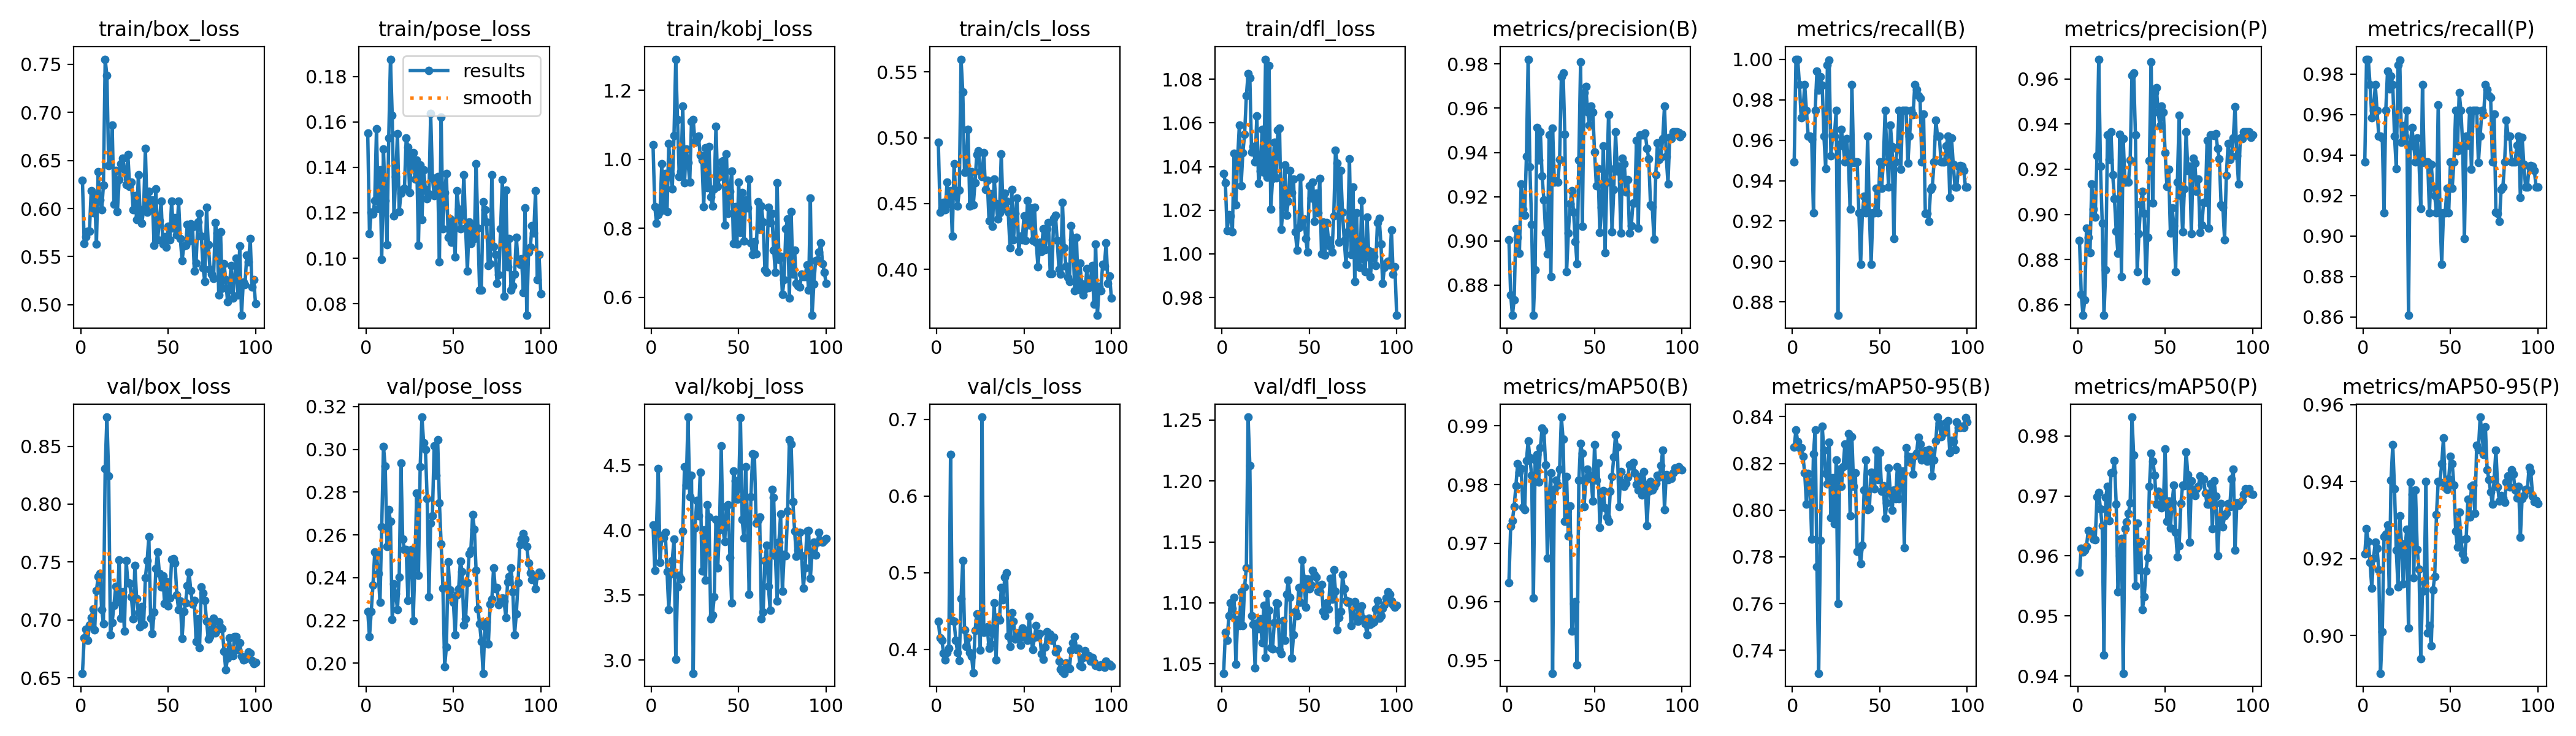

The file beside this chart, header and first rows:
epoch, train/box_loss, train/pose_loss, train/kobj_loss, train/cls_loss, train/dfl_loss, metrics/precision(B), metrics/recall(B), metrics/mAP50(B), metrics/mAP50-95(B), metrics/precision(P), metrics/recall(P), metrics/mAP50(P), metrics/mAP50-95(P), val/box_loss, val/pose_loss, val/kobj_loss, val/cls_loss, val/dfl_loss, lr/pg0, lr/pg1, lr/pg2
1, 0.6291, 0.155, 1.042, 0.4963, 1.037, 0.9005, 0.9494, 0.9633, 0.827, 0.8884, 0.9367, 0.9573, 0.9213, 0.6539, 0.2242, 4.04, 0.4365, 1.042, 0.00016, 0.00016, 0.00016
2, 0.5635, 0.1109, 0.8632, 0.4436, 1.033, 0.8756, 1, 0.9728, 0.8344, 0.8646, 0.9873, 0.9613, 0.9278, 0.6844, 0.2123, 3.688, 0.4147, 1.076, 0.0003366, 0.0003366, 0.0003366
3, 0.5709, 0.1203, 0.8154, 0.4468, 1.011, 0.8663, 1, 0.9739, 0.8292, 0.8553, 0.9873, 0.9607, 0.9245, 0.6917, 0.2243, 4.034, 0.4121, 1.069, 0.0005097, 0.0005097, 0.0005097
4, 0.5767, 0.1194, 0.839, 0.451, 1.018, 0.8734, 0.9873, 0.9763, 0.8268, 0.862, 0.9747, 0.961, 0.919, 0.6822, 0.2366, 4.473, 0.3951, 1.089, 0.0006792, 0.0006792, 0.0006792
5, 0.5763, 0.1253, 0.8492, 0.4453, 1.017, 0.9056, 0.971, 0.9798, 0.8268, 0.8938, 0.9585, 0.9616, 0.9124, 0.6956, 0.2519, 3.751, 0.386, 1.1, 0.0008452, 0.0008452, 0.0008452
6, 0.6184, 0.1569, 0.9871, 0.4661, 1.01, 0.9016, 0.9747, 0.9836, 0.823, 0.8898, 0.962, 0.9642, 0.9202, 0.7017, 0.2511, 3.957, 0.396, 1.096, 0.001007, 0.001007, 0.001007
7, 0.5955, 0.122, 0.8591, 0.4498, 1.046, 0.8945, 0.9873, 0.9821, 0.816, 0.883, 0.9747, 0.964, 0.9243, 0.7091, 0.242, 3.938, 0.4015, 1.105, 0.001166, 0.001166, 0.001166
8, 0.6146, 0.1389, 0.9588, 0.4599, 1.023, 0.9258, 0.9747, 0.9827, 0.8025, 0.9136, 0.962, 0.9637, 0.9226, 0.6913, 0.2286, 3.984, 0.6545, 1.05, 0.001322, 0.001322, 0.001322
9, 0.5628, 0.09951, 0.8486, 0.4251, 1.044, 0.9145, 0.962, 0.9761, 0.8157, 0.9024, 0.9494, 0.9628, 0.9171, 0.7253, 0.2637, 3.683, 0.4377, 1.086, 0.001473, 0.001473, 0.001473
10, 0.638, 0.1479, 1.046, 0.4802, 1.059, 0.9117, 0.962, 0.9758, 0.812, 0.8989, 0.9494, 0.9627, 0.8902, 0.7374, 0.3013, 3.389, 0.4367, 1.081, 0.001621, 0.001621, 0.001621
11, 0.6089, 0.1253, 0.957, 0.457, 1.031, 0.9382, 0.9604, 0.9841, 0.7875, 0.9259, 0.9485, 0.9698, 0.901, 0.7403, 0.2921, 3.659, 0.4123, 1.109, 0.001766, 0.001766, 0.001766
12, 0.5987, 0.1061, 0.9139, 0.4479, 1.046, 0.9821, 0.9241, 0.9874, 0.824, 0.9687, 0.9114, 0.9706, 0.9257, 0.7088, 0.2546, 3.768, 0.3956, 1.081, 0.001782, 0.001782, 0.001782
13, 0.6239, 0.1528, 1.07, 0.4601, 1.055, 0.9334, 0.9747, 0.9846, 0.8344, 0.9213, 0.962, 0.9678, 0.9264, 0.6968, 0.2717, 3.931, 0.3853, 1.113, 0.001762, 0.001762, 0.001762
14, 0.7552, 0.1875, 1.29, 0.5597, 1.072, 0.9075, 0.9941, 0.9815, 0.7757, 0.896, 0.9814, 0.965, 0.9288, 0.8307, 0.2663, 3.007, 0.4667, 1.129, 0.001743, 0.001743, 0.001743
15, 0.7382, 0.1629, 1.115, 0.5348, 1.083, 0.8664, 0.9848, 0.9606, 0.7302, 0.8553, 0.9727, 0.9435, 0.9115, 0.8751, 0.2204, 3.562, 0.5162, 1.252, 0.001723, 0.001723, 0.001723
16, 0.6449, 0.1188, 0.9496, 0.4737, 1.081, 0.8868, 0.9915, 0.9842, 0.7871, 0.8755, 0.9791, 0.9697, 0.9404, 0.8242, 0.2371, 3.652, 0.4258, 1.213, 0.001703, 0.001703, 0.001703
17, 0.6473, 0.1359, 0.9638, 0.474, 1.047, 0.9512, 0.9871, 0.9851, 0.8358, 0.9353, 0.9747, 0.9716, 0.9495, 0.6873, 0.2325, 3.625, 0.4036, 1.089, 0.001683, 0.001683, 0.001683
18, 0.687, 0.1548, 1.155, 0.5064, 1.049, 0.9366, 0.962, 0.9805, 0.8257, 0.9243, 0.9494, 0.9659, 0.9381, 0.6978, 0.2251, 3.992, 0.4152, 1.082, 0.001663, 0.001663, 0.001663
19, 0.6042, 0.1206, 0.932, 0.4481, 1.042, 0.9492, 0.946, 0.9863, 0.8156, 0.9365, 0.9333, 0.9739, 0.9221, 0.7123, 0.2404, 4.487, 0.3962, 1.047, 0.001644, 0.001644, 0.001644
20, 0.6394, 0.1286, 1.029, 0.4743, 1.063, 0.9292, 0.9973, 0.9897, 0.8113, 0.9174, 0.9846, 0.9739, 0.9126, 0.7287, 0.2935, 4.344, 0.3913, 1.083, 0.001624, 0.001624, 0.001624
21, 0.597, 0.1302, 0.9916, 0.4489, 1.032, 0.9186, 0.9994, 0.9892, 0.8291, 0.9069, 0.9868, 0.9759, 0.9311, 0.7157, 0.258, 4.869, 0.3693, 1.079, 0.001604, 0.001604, 0.001604
22, 0.6297, 0.1306, 0.9336, 0.466, 1.038, 0.9039, 0.9522, 0.9834, 0.7966, 0.8925, 0.9463, 0.9686, 0.9239, 0.7517, 0.2532, 4.257, 0.4244, 1.087, 0.001584, 0.001584, 0.001584
23, 0.6467, 0.1529, 1.11, 0.4874, 1.057, 0.8942, 0.9627, 0.9674, 0.8138, 0.8829, 0.9544, 0.954, 0.9134, 0.7013, 0.253, 4.421, 0.4465, 1.067, 0.001564, 0.001564, 0.001564
24, 0.652, 0.1489, 1.115, 0.4898, 1.037, 0.9479, 0.962, 0.9777, 0.7943, 0.9354, 0.9494, 0.96, 0.9228, 0.7241, 0.2294, 2.899, 0.4383, 1.098, 0.001545, 0.001545, 0.001545
25, 0.6406, 0.1288, 1.05, 0.4741, 1.089, 0.884, 0.9747, 0.982, 0.8214, 0.8725, 0.962, 0.9629, 0.9276, 0.6903, 0.2517, 4.014, 0.399, 1.055, 0.001525, 0.001525, 0.001525
26, 0.6251, 0.1442, 1.058, 0.4704, 1.035, 0.9511, 0.8734, 0.9478, 0.7599, 0.9336, 0.8608, 0.9405, 0.9019, 0.7512, 0.2531, 4.226, 0.703, 1.107, 0.001505, 0.001505, 0.001505
27, 0.6559, 0.1464, 1.067, 0.4886, 1.086, 0.9265, 0.9577, 0.9792, 0.8175, 0.9143, 0.9451, 0.9645, 0.9399, 0.7323, 0.2198, 4.109, 0.4226, 1.094, 0.001485, 0.001485, 0.001485
28, 0.6228, 0.1349, 1.011, 0.4608, 1.02, 0.9271, 0.9653, 0.9807, 0.8101, 0.915, 0.9534, 0.9656, 0.9367, 0.7319, 0.2463, 4.443, 0.4251, 1.063, 0.001465, 0.001465, 0.001465
29, 0.6274, 0.1432, 0.9978, 0.4678, 1.035, 0.9265, 0.9571, 0.9799, 0.8185, 0.9142, 0.9446, 0.9671, 0.915, 0.7201, 0.2795, 3.683, 0.4293, 1.062, 0.001446, 0.001446, 0.001446
30, 0.599, 0.1058, 0.862, 0.4371, 1.051, 0.9367, 0.9494, 0.9826, 0.8283, 0.9241, 0.9367, 0.9689, 0.9379, 0.7008, 0.241, 4.002, 0.4014, 1.084, 0.001426, 0.001426, 0.001426
31, 0.6133, 0.1409, 1.033, 0.4573, 1.035, 0.9743, 0.9608, 0.9915, 0.8193, 0.9615, 0.9483, 0.9831, 0.9223, 0.7471, 0.2918, 3.615, 0.4071, 1.1, 0.001406, 0.001406, 0.001406
32, 0.5885, 0.117, 0.9174, 0.4325, 1.057, 0.976, 0.9494, 0.9877, 0.8327, 0.9626, 0.9367, 0.9768, 0.9173, 0.7183, 0.3151, 4.193, 0.4212, 1.1, 0.001386, 0.001386, 0.001386
33, 0.6351, 0.139, 1.038, 0.4688, 1.058, 0.9482, 0.9259, 0.9737, 0.7975, 0.9352, 0.9135, 0.955, 0.894, 0.7063, 0.303, 4.103, 0.4607, 1.061, 0.001366, 0.001366, 0.001366
34, 0.5953, 0.1301, 0.8913, 0.4501, 1.011, 0.886, 0.9873, 0.9814, 0.8313, 0.8746, 0.9747, 0.9655, 0.9116, 0.694, 0.2999, 3.318, 0.3861, 1.058, 0.001347, 0.001347, 0.001347
35, 0.5849, 0.1261, 0.8637, 0.4384, 1.021, 0.9036, 0.9489, 0.9712, 0.8101, 0.8915, 0.9364, 0.9577, 0.9138, 0.7117, 0.2769, 3.348, 0.4422, 1.085, 0.001327, 0.001327, 0.001327
36, 0.5996, 0.1282, 0.9143, 0.4432, 1.041, 0.9169, 0.9494, 0.9764, 0.8159, 0.9044, 0.9367, 0.9624, 0.94, 0.6959, 0.231, 3.485, 0.4385, 1.069, 0.001307, 0.001307, 0.001307
37, 0.6623, 0.1636, 1.096, 0.4879, 1.018, 0.9227, 0.9494, 0.955, 0.7824, 0.9103, 0.9367, 0.9511, 0.9007, 0.7361, 0.2654, 4.082, 0.4809, 1.107, 0.001287, 0.001287, 0.001287
38, 0.5965, 0.1354, 0.9215, 0.4461, 1.024, 0.913, 0.9241, 0.9597, 0.7832, 0.9005, 0.9114, 0.9532, 0.9026, 0.7511, 0.2691, 3.708, 0.4643, 1.119, 0.001267, 0.001267, 0.001267
39, 0.6176, 0.1276, 0.9493, 0.4577, 1.038, 0.8996, 0.8987, 0.96, 0.777, 0.8704, 0.9354, 0.9575, 0.8973, 0.7717, 0.3017, 4.002, 0.494, 1.105, 0.001248, 0.001248, 0.001248
40, 0.602, 0.1339, 0.9933, 0.4518, 1.028, 0.8898, 0.9241, 0.9492, 0.7851, 0.8898, 0.9241, 0.9597, 0.9119, 0.7015, 0.2878, 4.646, 0.4995, 1.055, 0.001228, 0.001228, 0.001228
41, 0.6089, 0.1358, 0.9957, 0.4432, 1.034, 0.9364, 0.9324, 0.9807, 0.8086, 0.9237, 0.9199, 0.9716, 0.9154, 0.6882, 0.3046, 4.01, 0.4175, 1.074, 0.001208, 0.001208, 0.001208
42, 0.562, 0.0984, 0.8091, 0.4163, 1.01, 0.9809, 0.9241, 0.987, 0.8216, 0.9674, 0.9114, 0.9771, 0.9314, 0.7069, 0.275, 3.91, 0.4037, 1.093, 0.001188, 0.001188, 0.001188
43, 0.6203, 0.162, 1.016, 0.4607, 1.002, 0.9065, 0.962, 0.9853, 0.8002, 0.905, 0.9647, 0.9758, 0.94, 0.7442, 0.2558, 4.178, 0.4478, 1.089, 0.001168, 0.001168, 0.001168
44, 0.5672, 0.113, 0.8438, 0.4224, 1.012, 0.9672, 0.9241, 0.9763, 0.8006, 0.9539, 0.9114, 0.9735, 0.9399, 0.7587, 0.2352, 4.196, 0.4366, 1.113, 0.001149, 0.001149, 0.001149
45, 0.587, 0.1288, 0.908, 0.4423, 1.035, 0.9699, 0.8987, 0.9808, 0.8163, 0.9561, 0.8861, 0.9687, 0.9446, 0.7402, 0.1984, 3.79, 0.4139, 1.101, 0.001129, 0.001129, 0.001129
46, 0.6074, 0.1373, 0.9662, 0.4543, 1.014, 0.9585, 0.9241, 0.9826, 0.8132, 0.9452, 0.9114, 0.9708, 0.9513, 0.7286, 0.2076, 3.439, 0.4215, 1.135, 0.001109, 0.001109, 0.001109
47, 0.5627, 0.1092, 0.7565, 0.4134, 1.016, 0.9522, 0.9241, 0.9817, 0.8091, 0.9392, 0.9114, 0.9704, 0.9384, 0.7379, 0.2473, 4.457, 0.4142, 1.12, 0.001089, 0.001089, 0.001089
48, 0.571, 0.1174, 0.8625, 0.425, 1.007, 0.961, 0.9362, 0.9809, 0.8256, 0.948, 0.9235, 0.968, 0.938, 0.714, 0.2341, 4.381, 0.4053, 1.097, 0.001069, 0.001069, 0.001069
49, 0.5601, 0.107, 0.7547, 0.4223, 1.001, 0.9583, 0.9241, 0.9772, 0.8131, 0.9452, 0.9114, 0.9686, 0.9408, 0.7334, 0.2309, 4.238, 0.4282, 1.12, 0.00105, 0.00105, 0.00105
50, 0.5818, 0.1147, 0.9336, 0.4406, 1.031, 0.9401, 0.9494, 0.9868, 0.8246, 0.9272, 0.9367, 0.9778, 0.9465, 0.7121, 0.2285, 4.323, 0.4158, 1.112, 0.00103, 0.00103, 0.00103
51, 0.5677, 0.1006, 0.7873, 0.4219, 1.026, 0.925, 0.9361, 0.9807, 0.8082, 0.9125, 0.9236, 0.9657, 0.9447, 0.7188, 0.2132, 4.865, 0.4209, 1.115, 0.00101, 0.00101, 0.00101
52, 0.6074, 0.1298, 0.9029, 0.4522, 1.033, 0.9327, 0.9494, 0.9836, 0.8103, 0.9199, 0.9367, 0.9691, 0.9391, 0.7523, 0.232, 4.079, 0.4115, 1.127, 0.0009902, 0.0009902, 0.0009902
53, 0.5796, 0.1216, 0.7624, 0.4334, 1.015, 0.9037, 0.9747, 0.9727, 0.7965, 0.8917, 0.962, 0.9647, 0.9271, 0.7528, 0.2348, 3.941, 0.4431, 1.123, 0.0009704, 0.0009704, 0.0009704
54, 0.5903, 0.1129, 0.8824, 0.4465, 1.028, 0.9151, 0.9547, 0.9769, 0.803, 0.9029, 0.9421, 0.969, 0.923, 0.7491, 0.2478, 4.486, 0.4162, 1.121, 0.0009506, 0.0009506, 0.0009506
55, 0.5723, 0.1189, 0.8586, 0.4218, 1.019, 0.9429, 0.9367, 0.979, 0.8181, 0.895, 0.9709, 0.9718, 0.9321, 0.7216, 0.243, 4.085, 0.3996, 1.11, 0.0009308, 0.0009308, 0.0009308
56, 0.6075, 0.1366, 0.9425, 0.4472, 1.035, 0.8946, 0.9674, 0.976, 0.8075, 0.8745, 0.962, 0.9639, 0.9249, 0.7088, 0.2178, 3.508, 0.4159, 1.109, 0.000911, 0.000911, 0.000911
57, 0.5688, 0.1132, 0.7577, 0.4207, 0.9999, 0.9265, 0.9568, 0.9745, 0.8, 0.9142, 0.9445, 0.9598, 0.9212, 0.716, 0.2207, 4.258, 0.4311, 1.115, 0.0008912, 0.0008912, 0.0008912
58, 0.5456, 0.09437, 0.7244, 0.4017, 1.014, 0.9571, 0.9114, 0.9737, 0.8087, 0.9438, 0.8987, 0.9617, 0.9197, 0.6841, 0.2378, 4.585, 0.4171, 1.093, 0.0008714, 0.0008714, 0.0008714
59, 0.5611, 0.1159, 0.7614, 0.4208, 0.9994, 0.9326, 0.9494, 0.9788, 0.805, 0.9084, 0.9494, 0.9687, 0.9253, 0.7071, 0.2512, 4.58, 0.4211, 1.089, 0.0008516, 0.0008516, 0.0008516
60, 0.5619, 0.1065, 0.7258, 0.4134, 1.014, 0.9042, 0.9557, 0.9814, 0.8185, 0.8924, 0.9449, 0.9718, 0.9355, 0.7146, 0.253, 4.052, 0.3942, 1.1, 0.0008318, 0.0008318, 0.0008318
... 40 more rows
